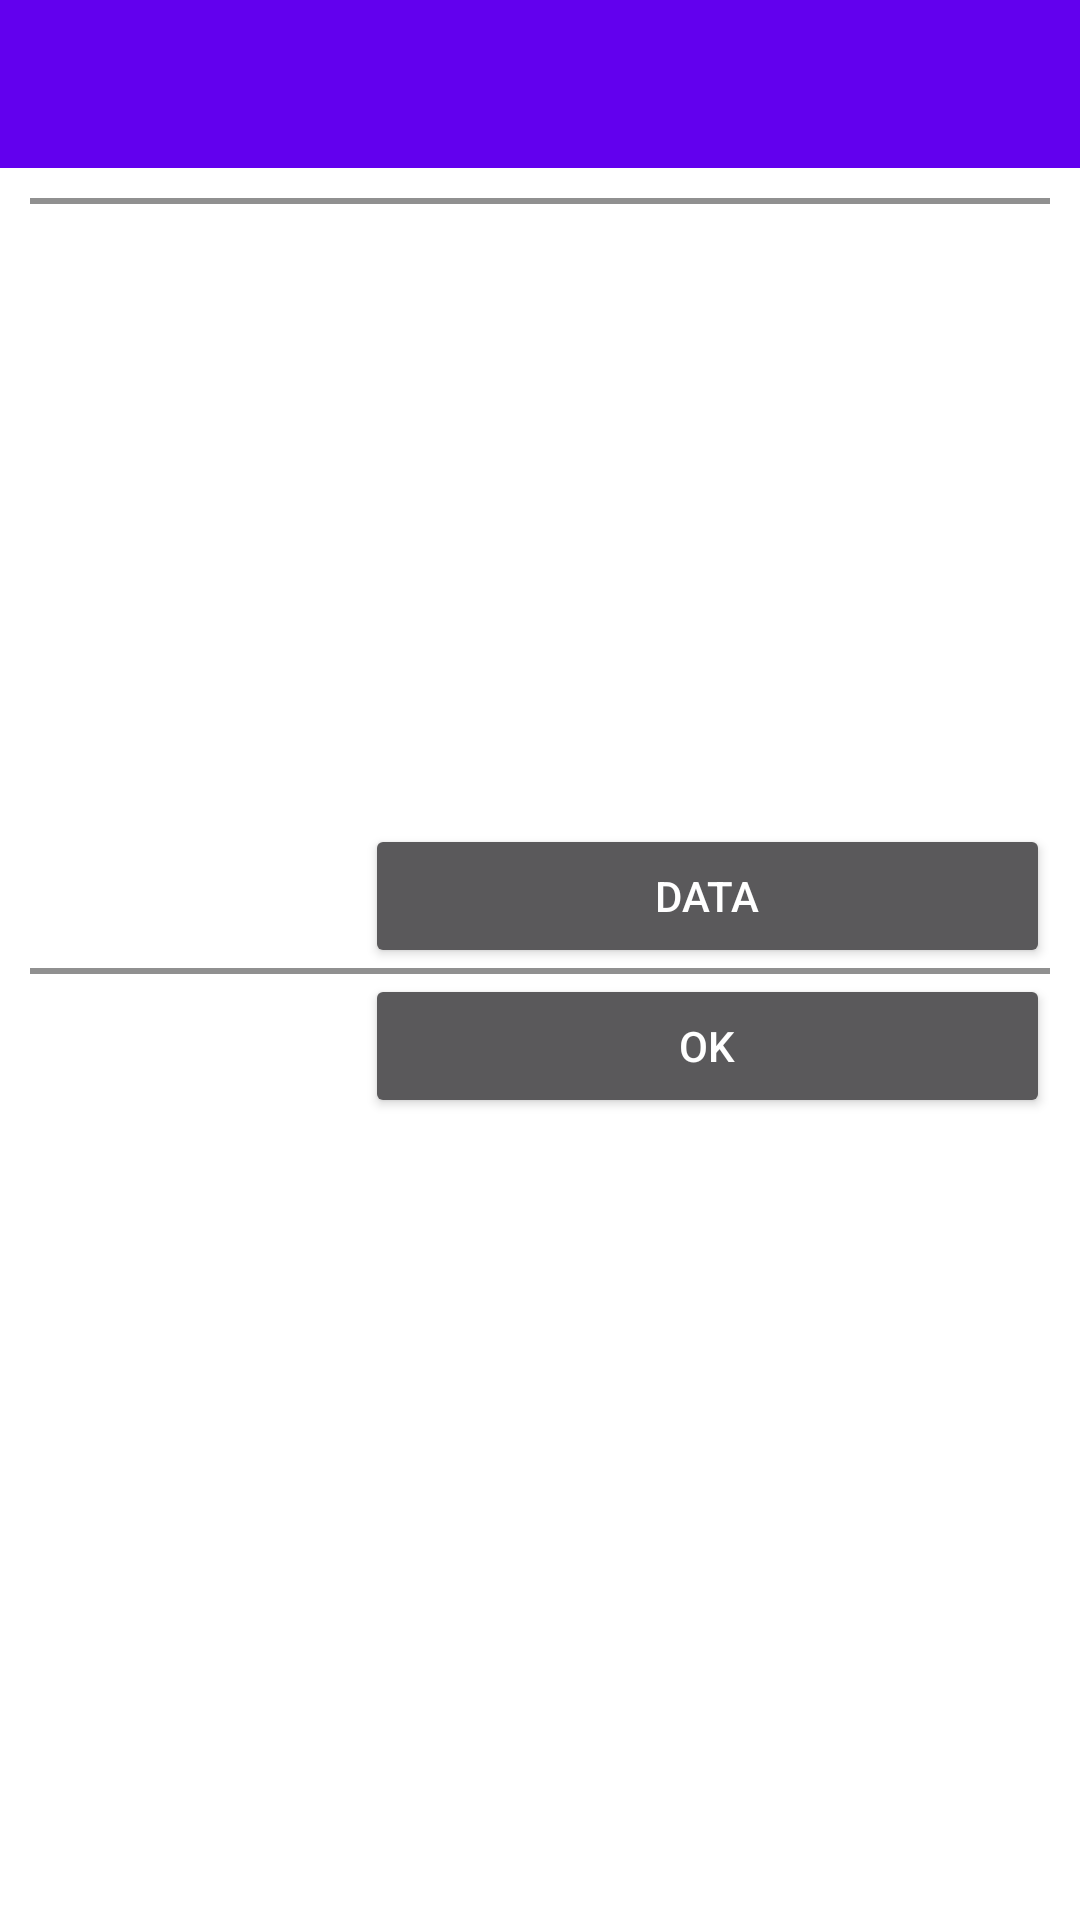

Produce the Android XML layout that renders to this screen, including the resource entries it uses.
<!-- AndroidManifest.xml: application theme Theme.Consultorio -->
<!-- res/layout/activity_contato.xml -->
<?xml version="1.0" encoding="utf-8"?>
<ScrollView xmlns:android="http://schemas.android.com/apk/res/android"
    xmlns:app="http://schemas.android.com/apk/res-auto"
    xmlns:tools="http://schemas.android.com/tools"
    android:layout_width="match_parent"
    android:layout_height="match_parent"
    tools:context=".consultorio.ContatoActivity">

    <LinearLayout
        android:layout_width="match_parent"
        android:layout_height="wrap_content"
        android:orientation="vertical">
        <androidx.appcompat.widget.Toolbar
            android:id="@+id/toolbar_child"
            android:layout_width="match_parent"
            android:layout_height="wrap_content"
            android:background="?attr/colorPrimary"
            android:minHeight="?attr/actionBarSize"
            android:theme="@style/Theme.Consultorio" />
        <TableLayout
            android:layout_width="wrap_content"
            android:layout_height="wrap_content"
            android:layout_margin="10dp"
            android:stretchColumns="1">

            <TableRow
                android:id="@+id/tableRow1"
                android:layout_width="wrap_content"
                android:layout_height="wrap_content">

                

                <ImageView
                    android:id="@+id/imgContato"
                    android:layout_width="wrap_content"
                    android:layout_height="wrap_content"
                    android:layout_gravity="center_horizontal"
                    android:layout_span="2"
                    android:scaleType="fitCenter"
                    android:src="@drawable/ic_no_image" />
            </TableRow>

            <View
                android:layout_height="2dip"
                android:background="#FF909090" />

            <TableRow
                android:layout_width="wrap_content"
                android:layout_height="wrap_content">

                <TextView
                    android:id="@+id/textView1"
                    android:layout_width="wrap_content"
                    android:layout_height="wrap_content"
                    android:text="Nome:"
                    android:textStyle="bold" />

                <EditText
                    android:id="@+id/txtNome"
                    android:layout_width="wrap_content"
                    android:layout_height="wrap_content">

                   
                </EditText>
            </TableRow>

            <TableRow
                android:id="@+id/tableRow2"
                android:layout_width="wrap_content"
                android:layout_height="wrap_content">

                <TextView
                    android:id="@+id/textView2"
                    android:layout_width="wrap_content"
                    android:layout_height="wrap_content"
                    android:text="Endereço:"
                    android:textStyle="bold" />

                <EditText
                    android:id="@+id/txtEndereco"
                    android:layout_width="wrap_content"
                    android:layout_height="wrap_content" />
            </TableRow>

            <TableRow
                android:id="@+id/tableRow3"
                android:layout_width="wrap_content"
                android:layout_height="wrap_content">

                <TextView
                    android:id="@+id/textView3"
                    android:layout_width="wrap_content"
                    android:layout_height="wrap_content"
                    android:text="Telefone:"
                    android:textStyle="bold" />

                <EditText
                    android:id="@+id/txtTelefone"
                    android:layout_width="wrap_content"
                    android:layout_height="wrap_content"
                    android:inputType="phone" />
            </TableRow>

            <TableRow
                android:id="@+id/tableRow4"
                android:layout_width="wrap_content"
                android:layout_height="wrap_content">

                <TextView
                    android:id="@+id/textView4"
                    android:layout_width="wrap_content"
                    android:layout_height="wrap_content"
                    android:text="Site:"
                    android:textStyle="bold" />

                <EditText
                    android:id="@+id/txtSite"
                    android:layout_width="wrap_content"
                    android:layout_height="wrap_content" />
            </TableRow>

            <TableRow
                android:layout_width="wrap_content"
                android:layout_height="wrap_content">

                <TextView
                    android:layout_width="wrap_content"
                    android:layout_height="wrap_content"
                    android:text="Email:"
                    android:textStyle="bold" />

                <EditText
                    android:id="@+id/txtEmail"
                    android:layout_width="wrap_content"
                    android:layout_height="wrap_content"
                    android:inputType="textEmailAddress" />
            </TableRow>

            <TableRow
                android:layout_width="wrap_content"
                android:layout_height="wrap_content">

                <TextView
                    android:layout_width="wrap_content"
                    android:layout_height="wrap_content"
                    android:text="Data Nascimento:"
                    android:textStyle="bold" />

                <Button
                    android:id="@+id/txtDatanascimento"
                    android:layout_width="wrap_content"
                    android:layout_height="wrap_content"

                    android:text="data" />
            </TableRow>

            <View
                android:layout_height="2dip"
                android:background="#FF909090" />

            <TableRow
                android:layout_width="wrap_content"
                android:layout_height="wrap_content">

                

                <Button
                    android:id="@+id/btnCadastro"
                    android:layout_width="wrap_content"
                    android:layout_height="wrap_content"
                    android:layout_column="1"
                    android:text="Ok" />
            </TableRow>
        </TableLayout>
    </LinearLayout>
</ScrollView>
<!-- resources referenced by this layout -->
<resources>
  <style name="Theme.Consultorio" parent="Theme.AppCompat.NoActionBar">
          <item name="android:windowBackground">#FFFFFF</item>
  
          
          <item name="colorPrimary">@color/purple_500</item>
          <item name="colorPrimaryVariant">@color/purple_700</item>
          <item name="colorOnPrimary">@color/white</item>
          
          <item name="colorSecondary">@color/teal_200</item>
          <item name="colorSecondaryVariant">@color/teal_700</item>
          <item name="colorOnSecondary">@color/black</item>
          
          <item name="android:statusBarColor" tools:targetApi="l">?attr/colorPrimaryVariant</item>
          
      </style>
  <!-- not gathered from this repository: default colours our renderer supplied (Android Studio template values) -->
  <color name="purple_500">#FF6200EE</color>
  <color name="purple_700">#FF3700B3</color>
  <color name="teal_200">#FF03DAC5</color>
  <color name="teal_700">#FF018786</color>
  <color name="black">#FF000000</color>
  <color name="white">#FFFFFFFF</color>
</resources>
